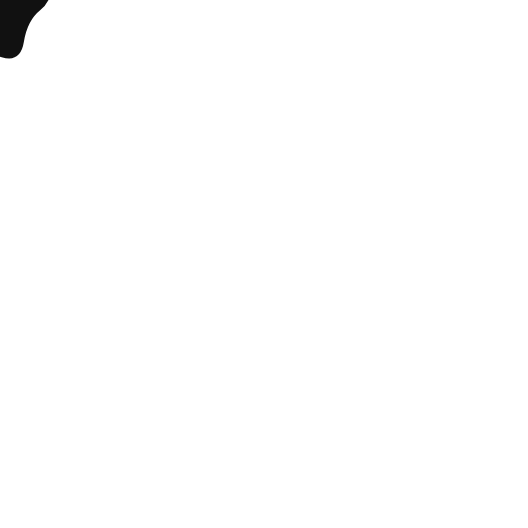
t = 0.00 s
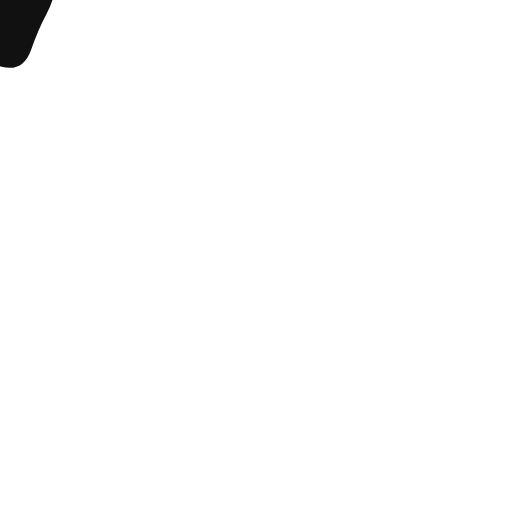
t = 1.50 s
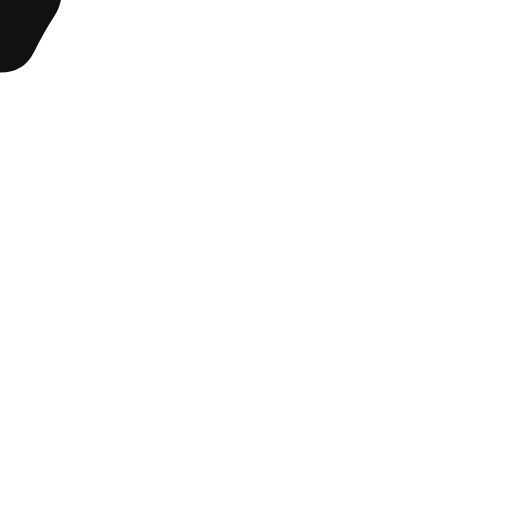
t = 3.50 s
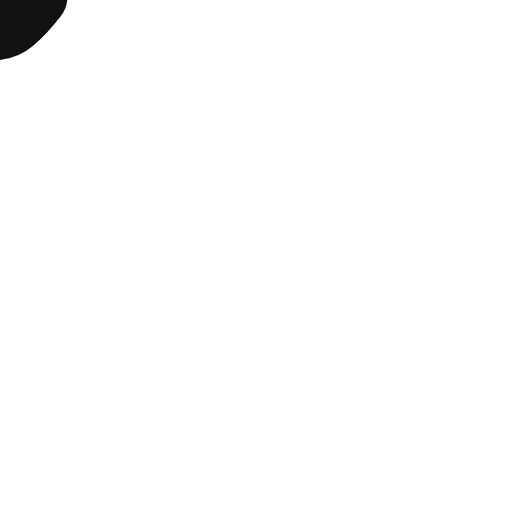
t = 5.00 s
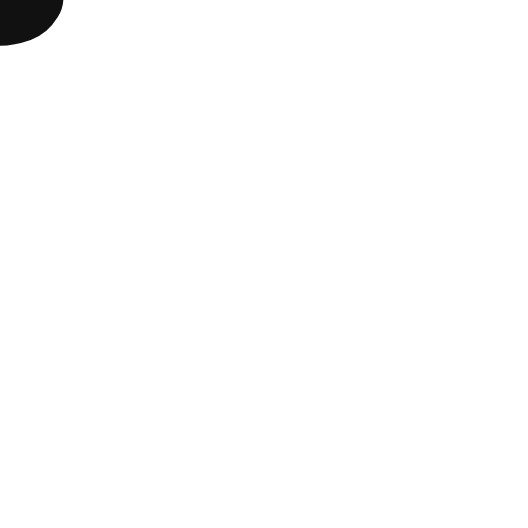
t = 6.50 s
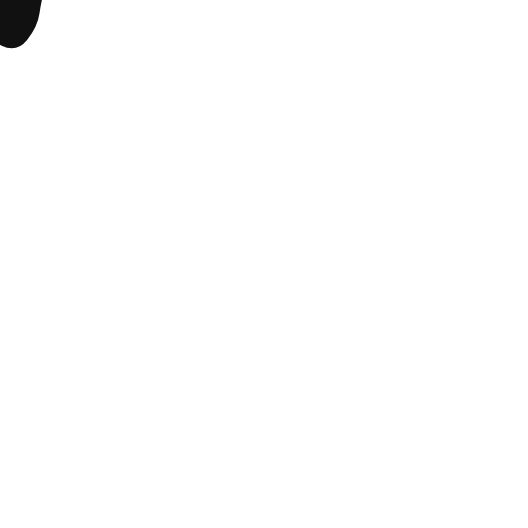
t = 8.50 s

The animated SVG that drew these frames (rendered in a browser with its animation timeline set to each time). Animation: 1 SMIL element (animate=1); one cycle of 10.00 s, repeats indefinitely.

<svg viewBox="0 0 600 600" fill="none" xmlns="http://www.w3.org/2000/svg" style="scale: 2;">
    <path fill="#111" transform="translate(100 100)">
        <animate 
            attributeName="d"
            dur="10000ms"
            repeatCount="indefinite"
            values="M73.5,56Q66,62,64,74.5Q62,87,51,83.5Q40,80,28.5,77Q17,74,22,62Q27,50,19,36Q11,22,24,16Q37,10,48,16.5Q59,23,69.5,25.5Q80,28,80.5,39Q81,50,73.5,56Z; M78.5,59Q75,68,69.5,81Q64,94,51,91Q38,88,35.5,75Q33,62,24.5,56Q16,50,15.5,37.5Q15,25,25.5,15.5Q36,6,49,9Q62,12,75,17Q88,22,85,36Q82,50,78.5,59Z; M83,59.5Q76,69,70,80.5Q64,92,50,93Q36,94,32,80Q28,66,14.5,58Q1,50,13,41Q25,32,34,30Q43,28,53,18.5Q63,9,72,18.5Q81,28,85.5,39Q90,50,83,59.5Z; M87.5,60.5Q79,71,68.5,73.5Q58,76,49.5,77.5Q41,79,29.5,76.5Q18,74,22.5,62Q27,50,30,44Q33,38,35.5,26Q38,14,47,22Q56,30,67.5,29.5Q79,29,87.5,39.5Q96,50,87.5,60.5Z; M73,58.5Q74,67,66.5,73Q59,79,51,74.5Q43,70,34.5,68.5Q26,67,16,58.5Q6,50,10,37Q14,24,28.5,27Q43,30,52,23Q61,16,70.5,22.5Q80,29,76,39.5Q72,50,73,58.5Z; M73.5,56Q66,62,64,74.5Q62,87,51,83.5Q40,80,28.5,77Q17,74,22,62Q27,50,19,36Q11,22,24,16Q37,10,48,16.5Q59,23,69.5,25.5Q80,28,80.5,39Q81,50,73.5,56Z;"
            
        >
        </animate>
    </path>
</svg>